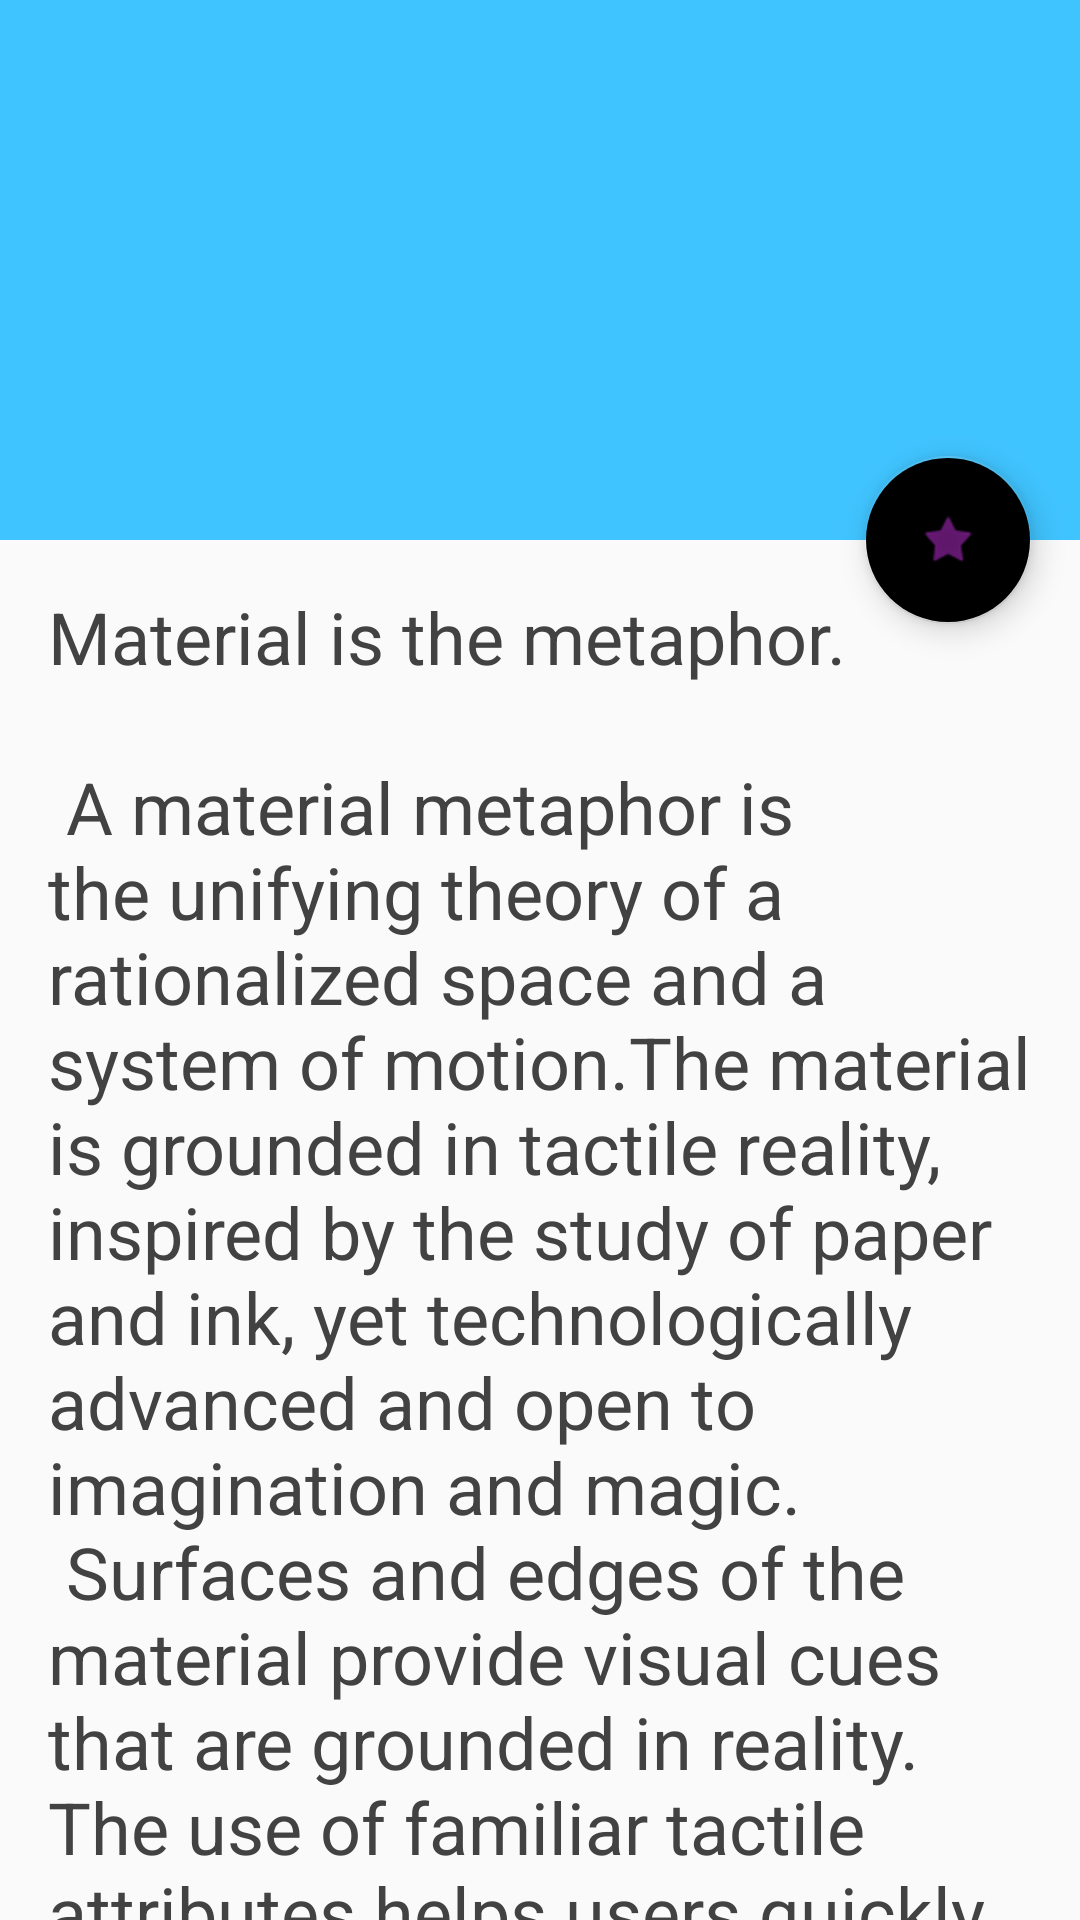

Produce the Android XML layout that renders to this screen, including the resource entries it uses.
<!-- AndroidManifest.xml: application theme AppTheme -->
<!-- res/layout/activity_description_page.xml -->
<?xml version="1.0" encoding="utf-8"?>
<android.support.design.widget.CoordinatorLayout xmlns:android="http://schemas.android.com/apk/res/android"
    xmlns:app="http://schemas.android.com/apk/res-auto"
    xmlns:tools="http://schemas.android.com/tools"
    android:layout_width="match_parent"
    android:layout_height="match_parent"
    android:fitsSystemWindows="true"
    tools:context="com.example.fariahuq.pocketaid.Description_page">

    <android.support.design.widget.AppBarLayout
        android:id="@+id/app_bar"
        android:layout_width="match_parent"
        android:layout_height="@dimen/app_bar_height"
        android:background="@color/item2"
        android:fitsSystemWindows="true"
        android:theme="@style/AppTheme.AppBarOverlay">

        <android.support.design.widget.CollapsingToolbarLayout
            android:id="@+id/toolbar_layout"
            android:layout_width="match_parent"
            android:layout_height="match_parent"
            android:fitsSystemWindows="true"
            app:contentScrim="?attr/colorPrimary"
            app:layout_scrollFlags="scroll|exitUntilCollapsed">

            <android.support.v7.widget.Toolbar
                android:id="@+id/toolbar"
                android:layout_width="match_parent"
                android:layout_height="?attr/actionBarSize"
                app:layout_collapseMode="pin"
                app:popupTheme="@style/AppTheme.PopupOverlay"
                app:theme="@style/ToolbarColoredBackArrow1" />

        </android.support.design.widget.CollapsingToolbarLayout>
    </android.support.design.widget.AppBarLayout>

    <include layout="@layout/content_description_page" />

    <android.support.design.widget.FloatingActionButton
        android:id="@+id/fab"
        android:layout_width="wrap_content"
        android:layout_height="wrap_content"
        android:layout_margin="@dimen/fab_margin"
        app:layout_anchor="@id/app_bar"
        app:layout_anchorGravity="bottom|end"
        android:tint="@color/colorPrimary"
        app:backgroundTint="@color/colorlight"
        app:srcCompat="@android:drawable/star_off"  />

</android.support.design.widget.CoordinatorLayout>
<!-- res/layout/content_description_page.xml (included above) -->
<?xml version="1.0" encoding="utf-8"?>
<android.support.v4.widget.NestedScrollView xmlns:android="http://schemas.android.com/apk/res/android"
    xmlns:app="http://schemas.android.com/apk/res-auto"
    xmlns:tools="http://schemas.android.com/tools"
    android:layout_width="match_parent"
    android:layout_height="match_parent"
    android:background="@color/Background"
    app:layout_behavior="@string/appbar_scrolling_view_behavior"
    tools:context="com.example.fariahuq.pocketaid.Description_page"
    tools:showIn="@layout/activity_description_page">

    <LinearLayout
        android:layout_width="match_parent"
        android:layout_height="wrap_content"
        android:orientation="vertical">

        <TextView
            android:id="@+id/Description"
            android:layout_width="wrap_content"
            android:layout_height="wrap_content"
            android:layout_margin="@dimen/text_margin"
            android:text="@string/large_text"
            android:textColor="@color/cardview_dark_background"
            android:textSize="24sp" />

        <ImageView
            android:id="@+id/imageView2"
            android:layout_width="match_parent"
            android:layout_height="200dp"
            android:layout_margin="15dp"
            android:layout_weight="0"
            android:background="@drawable/rectangle_das_line"
            android:scaleType="fitXY"
            app:srcCompat="@drawable/compress" />

    </LinearLayout>
</android.support.v4.widget.NestedScrollView>
<!-- resources referenced by this layout -->
<resources>
  <color name="colorPrimary">#9B26AF</color>
  <color name="item2">#40C4FF</color>
  <dimen name="app_bar_height">180dp</dimen>
  <dimen name="fab_margin">16dp</dimen>
  <dimen name="text_margin">16dp</dimen>
  <color name="colorPrimaryDark">#7A1EA1</color>
  <color name="colorAccent">#691a99</color>
</resources>
